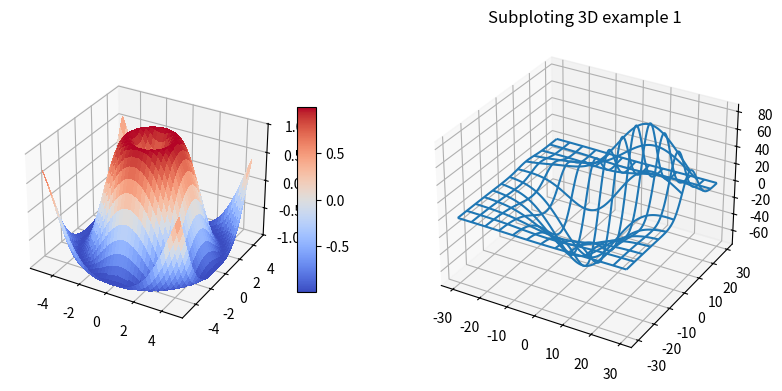
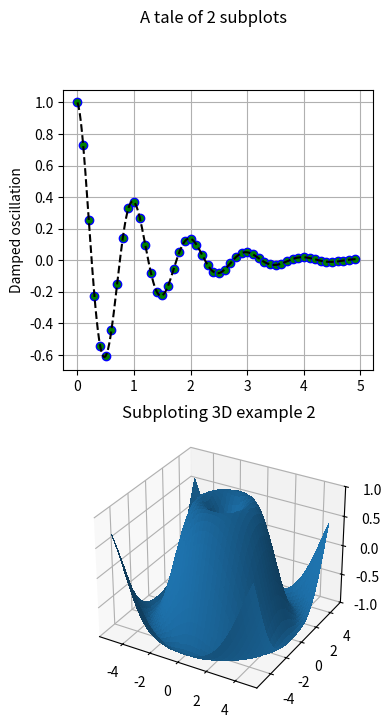

Here is the Python script that generated these plots, in order:
##
## Example 1:
## ==========

import matplotlib.pyplot as plt
from mpl_toolkits.mplot3d.axes3d import Axes3D, get_test_data
from matplotlib import cm
import numpy as np


# set up a figure twice as wide as it is tall
fig = plt.figure(figsize = plt.figaspect(0.5))

##  First subplot

# set up the axes for the first plot
ax = fig.add_subplot(1, 2, 1, projection = '3d')

# plot a 3D surface like in the example mplot3d/surface3d_demo
X = np.arange(-5, 5, 0.25)
Y = np.arange(-5, 5, 0.25)
X, Y = np.meshgrid(X, Y)
R = np.sqrt(X**2 + Y**2)
Z = np.sin(R)
surf = ax.plot_surface(X, Y, Z, rstride = 1, cstride = 1, cmap = cm.coolwarm,
                       linewidth = 0, antialiased = False)
ax.set_zlim(-1.01, 1.01)
fig.colorbar(surf, shrink = 0.5, aspect = 10)


## Second subplot

# set up the axes for the second plot
ax = fig.add_subplot(1, 2, 2, projection = '3d')

# plot a 3D wireframe like in the example mplot3d/wire3d_demo
X, Y, Z = get_test_data(0.05)
ax.plot_wireframe(X, Y, Z, rstride = 10, cstride = 10)

plt.title('Subploting 3D example 1')
plt.savefig('Subploting_3D_example1.png')
plt.show()


##
## Example 2:
## ==========

from mpl_toolkits.mplot3d import Axes3D
import matplotlib.pyplot as plt
import numpy as np


def f(t):
    s1 = np.cos(2*np.pi*t)
    e1 = np.exp(-t)
    return np.multiply(s1, e1)

## First subplot

t1 = np.arange(0.0, 5.0, 0.1)
t2 = np.arange(0.0, 5.0, 0.02)
t3 = np.arange(0.0, 2.0, 0.01)

# Twice as tall as it is wide.
fig = plt.figure(figsize = plt.figaspect(2.))
fig.suptitle('A tale of 2 subplots')
ax = fig.add_subplot(2, 1, 1)
l = ax.plot(t1, f(t1), 'bo',
            t2, f(t2), 'k--', markerfacecolor = 'green')
ax.grid(True)
ax.set_ylabel('Damped oscillation')

## Second subplot

ax = fig.add_subplot(2, 1, 2, projection = '3d')
X = np.arange(-5, 5, 0.25)
xlen = len(X)
Y = np.arange(-5, 5, 0.25)
ylen = len(Y)
X, Y = np.meshgrid(X, Y)
R = np.sqrt(X**2 + Y**2)
Z = np.sin(R)

surf = ax.plot_surface(X, Y, Z, rstride = 1, cstride = 1,
                       linewidth = 0, antialiased = False)

ax.set_zlim3d(-1, 1)

plt.title('Subploting 3D example 2')
plt.savefig('Subploting_3D_example2.png')
plt.show()


# source : https://matplotlib.org/mpl_toolkits/mplot3d/tutorial.html